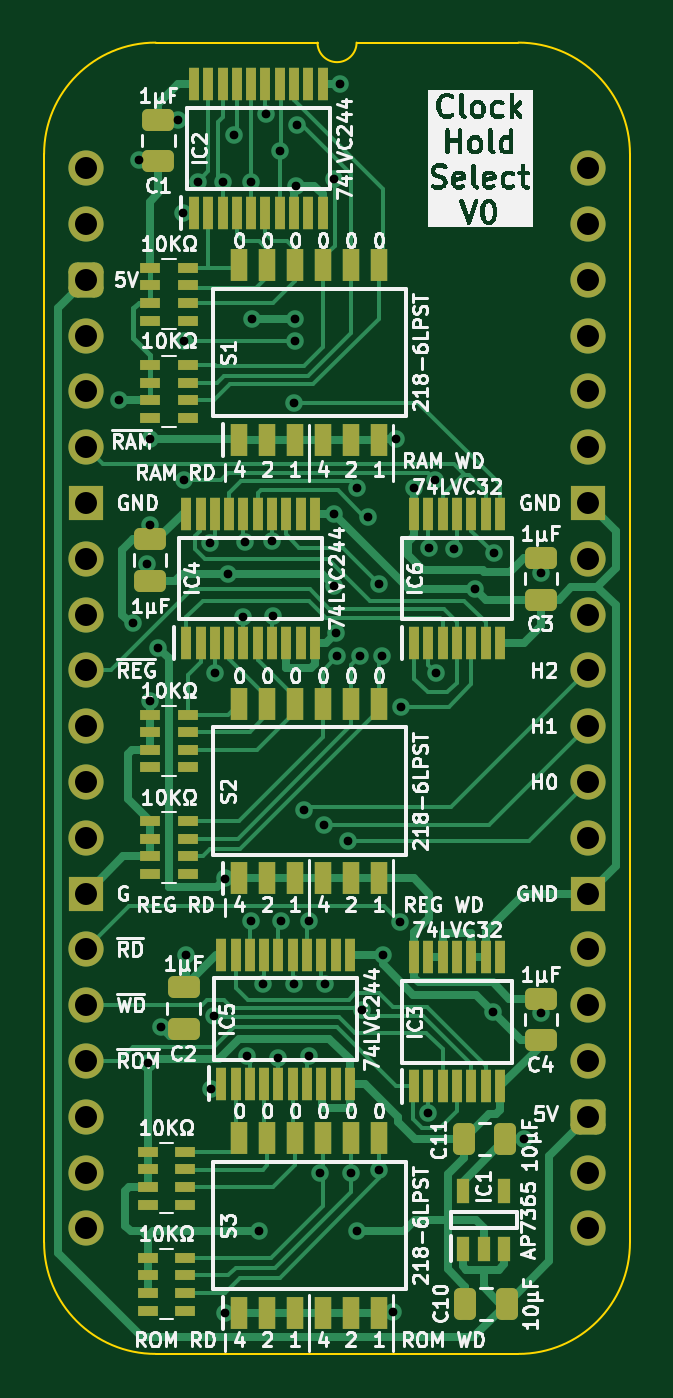
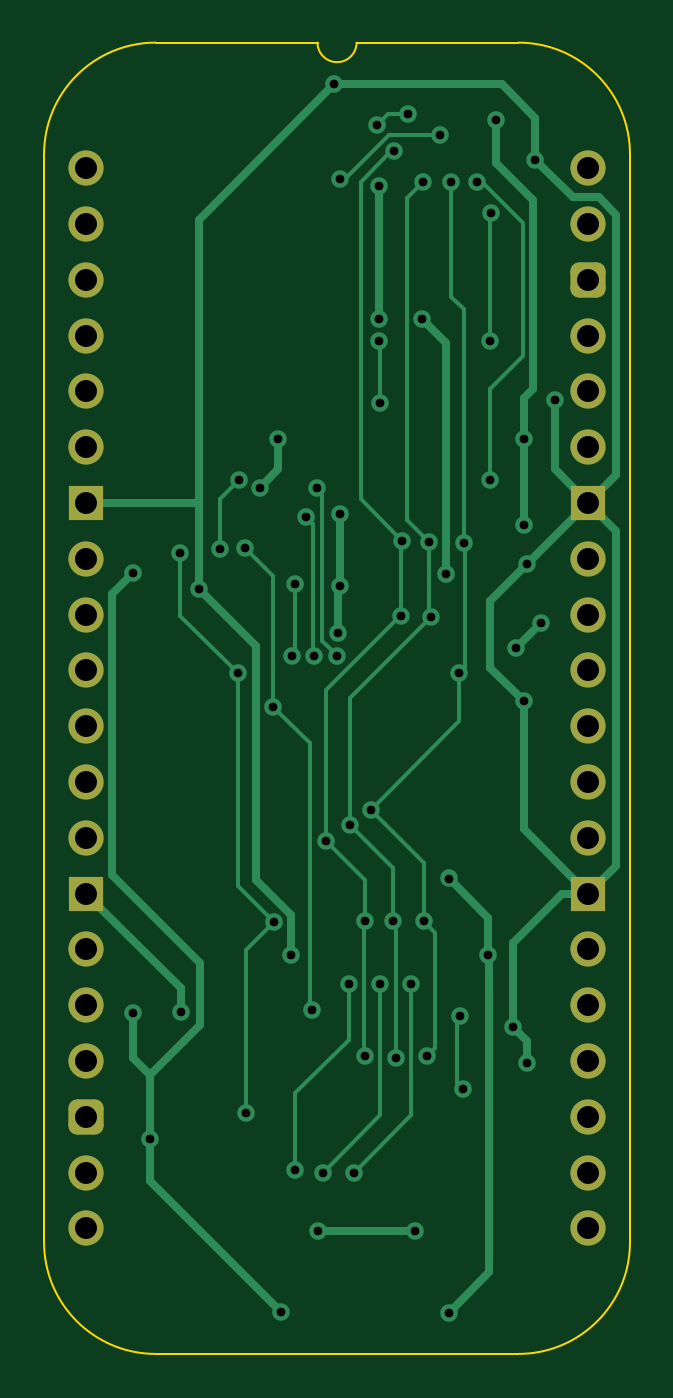
Circuit board: 11 layer files. Board 26.7 x 59.7 mm.
- bottom_copper: Clock Hold Select-B_Cu.gbl (14693 bytes)
- bottom_mask: Clock Hold Select-B_Mask.gbs (2061 bytes)
- paste: Clock Hold Select-B_Paste.gbp (470 bytes)
- bottom_silk: Clock Hold Select-B_Silkscreen.gbo (471 bytes)
- outline: Clock Hold Select-Edge_Cuts.gm1 (1093 bytes)
- top_copper: Clock Hold Select-F_Cu.gtl (42293 bytes)
- top_mask: Clock Hold Select-F_Mask.gts (7270 bytes)
- paste: Clock Hold Select-F_Paste.gtp (6224 bytes)
- top_silk: Clock Hold Select-F_Silkscreen.gto (153483 bytes)
- drill: Clock Hold Select-NPTH.drl (269 bytes)
- drill: Clock Hold Select-PTH.drl (2278 bytes)

=== bottom_copper: Clock Hold Select-B_Cu.gbl (14693 bytes, source omitted) ===
=== bottom_mask: Clock Hold Select-B_Mask.gbs (2061 bytes, source withheld) ===
=== paste: Clock Hold Select-B_Paste.gbp ===
%TF.GenerationSoftware,KiCad,Pcbnew,8.0.4*%
%TF.CreationDate,2024-08-21T09:29:20+02:00*%
%TF.ProjectId,Clock Hold Select,436c6f63-6b20-4486-9f6c-642053656c65,rev?*%
%TF.SameCoordinates,PX54c81a0PY37b6b20*%
%TF.FileFunction,Paste,Bot*%
%TF.FilePolarity,Positive*%
%FSLAX46Y46*%
G04 Gerber Fmt 4.6, Leading zero omitted, Abs format (unit mm)*
G04 Created by KiCad (PCBNEW 8.0.4) date 2024-08-21 09:29:20*
%MOMM*%
%LPD*%
G01*
G04 APERTURE LIST*
G04 APERTURE END LIST*
M02*

=== bottom_silk: Clock Hold Select-B_Silkscreen.gbo ===
%TF.GenerationSoftware,KiCad,Pcbnew,8.0.4*%
%TF.CreationDate,2024-08-21T09:29:20+02:00*%
%TF.ProjectId,Clock Hold Select,436c6f63-6b20-4486-9f6c-642053656c65,rev?*%
%TF.SameCoordinates,PX54c81a0PY37b6b20*%
%TF.FileFunction,Legend,Bot*%
%TF.FilePolarity,Positive*%
%FSLAX46Y46*%
G04 Gerber Fmt 4.6, Leading zero omitted, Abs format (unit mm)*
G04 Created by KiCad (PCBNEW 8.0.4) date 2024-08-21 09:29:20*
%MOMM*%
%LPD*%
G01*
G04 APERTURE LIST*
G04 APERTURE END LIST*
M02*

=== outline: Clock Hold Select-Edge_Cuts.gm1 ===
%TF.GenerationSoftware,KiCad,Pcbnew,8.0.4*%
%TF.CreationDate,2024-08-21T09:29:20+02:00*%
%TF.ProjectId,Clock Hold Select,436c6f63-6b20-4486-9f6c-642053656c65,rev?*%
%TF.SameCoordinates,PX54c81a0PY37b6b20*%
%TF.FileFunction,Profile,NP*%
%FSLAX46Y46*%
G04 Gerber Fmt 4.6, Leading zero omitted, Abs format (unit mm)*
G04 Created by KiCad (PCBNEW 8.0.4) date 2024-08-21 09:29:20*
%MOMM*%
%LPD*%
G01*
G04 APERTURE LIST*
%TA.AperFunction,Profile*%
%ADD10C,0.100000*%
%TD*%
G04 APERTURE END LIST*
D10*
%TO.C,J1*%
X-1905000Y635000D02*
X-1905000Y-48895000D01*
X10541000Y5715000D02*
X3175000Y5715000D01*
X19685000Y5715000D02*
X12319000Y5715000D01*
X19685000Y-53975000D02*
X3175000Y-53975000D01*
X24765000Y-48895000D02*
X24765000Y635000D01*
X-1905000Y635000D02*
G75*
G02*
X3175000Y5715000I5080002J-2D01*
G01*
X3175000Y-53975000D02*
G75*
G02*
X-1905000Y-48895000I0J5080000D01*
G01*
X12319000Y5715000D02*
G75*
G02*
X10541000Y5715000I-889000J0D01*
G01*
X19685000Y5715000D02*
G75*
G02*
X24765000Y635000I0J-5080000D01*
G01*
X24765000Y-48895000D02*
G75*
G02*
X19685000Y-53975000I-5080000J0D01*
G01*
%TD*%
M02*

=== top_copper: Clock Hold Select-F_Cu.gtl (42293 bytes, source omitted) ===
=== top_mask: Clock Hold Select-F_Mask.gts (7270 bytes, source omitted) ===
=== paste: Clock Hold Select-F_Paste.gtp (6224 bytes, source omitted) ===
=== top_silk: Clock Hold Select-F_Silkscreen.gto (153483 bytes, source omitted) ===
=== drill: Clock Hold Select-NPTH.drl ===
M48
; DRILL file {KiCad 8.0.4} date 2024-08-21T09:29:22+0200
; FORMAT={-:-/ absolute / metric / decimal}
; #@! TF.CreationDate,2024-08-21T09:29:22+02:00
; #@! TF.GenerationSoftware,Kicad,Pcbnew,8.0.4
; #@! TF.FileFunction,NonPlated,1,2,NPTH
FMAT,2
METRIC
%
G90
G05
M30

=== drill: Clock Hold Select-PTH.drl ===
M48
; DRILL file {KiCad 8.0.4} date 2024-08-21T09:29:22+0200
; FORMAT={-:-/ absolute / metric / decimal}
; #@! TF.CreationDate,2024-08-21T09:29:22+02:00
; #@! TF.GenerationSoftware,Kicad,Pcbnew,8.0.4
; #@! TF.FileFunction,Plated,1,2,PTH
FMAT,2
METRIC
; #@! TA.AperFunction,Plated,PTH,ViaDrill
T1C0.39878
; #@! TA.AperFunction,Plated,PTH,ComponentDrill
T2C1.00076
%
G90
G05
T1
X1.524Y-10.541
X2.159Y-20.701
X2.413Y0.381
X2.794Y-18.034
X2.80416Y-40.7543
X2.921Y-12.319
X2.921Y-16.256
X2.921Y-24.257
X3.302Y-21.844
X3.429Y-39.116
X4.191Y2.20472
X4.42722Y-2.04978
X4.445Y-7.874
X4.47294Y-14.1859
X4.572Y-35.814
X5.08Y-0.635
X5.65912Y-17.04086
X5.715Y-41.91
X5.842Y-38.608
X5.86232Y-22.987
X6.223Y-0.635
X6.35Y-52.1081
X6.35Y-32.3342
X6.4643Y-18.47596
X6.72084Y1.49352
X7.14502Y-20.41906
X7.239Y-17.018
X7.3533Y-40.4241
X7.493Y-34.29
X7.52348Y-0.635
X7.55396Y-6.858
X7.874Y-48.387
X8.0645Y-37.14242
X8.19404Y2.48666
X8.47344Y-16.94942
X8.509Y-20.38604
X8.763Y-40.513
X8.82396Y0.762
X8.89Y-34.29
X9.45896Y-10.668
X9.46404Y-37.14242
X9.525Y-6.858
X9.525Y-7.874
X9.54024Y-0.79756
X9.59358Y1.9812
X9.906Y-29.21
X10.16Y-34.29
X10.16508Y-40.43172
X10.668Y-45.72
X10.85596Y-29.90342
X10.88644Y-37.14242
X11.2776Y-19.02714
X11.29792Y-0.47752
X11.303Y-15.748
X11.38682Y-21.16582
X11.43254Y-22.22754
X11.557Y3.81
X11.938Y-30.62224
X12.065Y-45.72
X12.319Y-48.387
X12.34948Y-14.56182
X12.46124Y-22.21738
X12.573Y-38.3159
X12.827Y-15.875
X13.335Y-18.923
X13.335Y-45.593
X13.462Y-22.225
X13.5128Y-35.814
X13.97Y-52.07
X14.097Y-12.319
X14.30274Y-34.31286
X14.32306Y-24.51354
X14.94536Y-14.56436
X15.57782Y-42.98696
X15.621Y-17.272
X15.875Y-14.1859
X15.95374Y-22.987
X16.764Y-17.32026
X17.71904Y-19.13636
X18.542Y-38.4175
X18.55724Y-17.526
X19.939Y-44.196
X20.701Y-38.47592
X20.701Y-18.415
T2
X0.0Y0.0
X0.0Y-2.54
X0.0Y-5.08
X0.0Y-7.62
X0.0Y-10.16
X0.0Y-12.7
X0.0Y-15.24
X0.0Y-17.78
X0.0Y-20.32
X0.0Y-22.86
X0.0Y-25.4
X0.0Y-27.94
X0.0Y-30.48
X0.0Y-33.02
X0.0Y-35.56
X0.0Y-38.1
X0.0Y-40.64
X0.0Y-43.18
X0.0Y-45.72
X0.0Y-48.26
X22.86Y0.0
X22.86Y-2.54
X22.86Y-5.08
X22.86Y-7.62
X22.86Y-10.16
X22.86Y-12.7
X22.86Y-15.24
X22.86Y-17.78
X22.86Y-20.32
X22.86Y-22.86
X22.86Y-25.4
X22.86Y-27.94
X22.86Y-30.48
X22.86Y-33.02
X22.86Y-35.56
X22.86Y-38.1
X22.86Y-40.64
X22.86Y-43.18
X22.86Y-45.72
X22.86Y-48.26
M30
